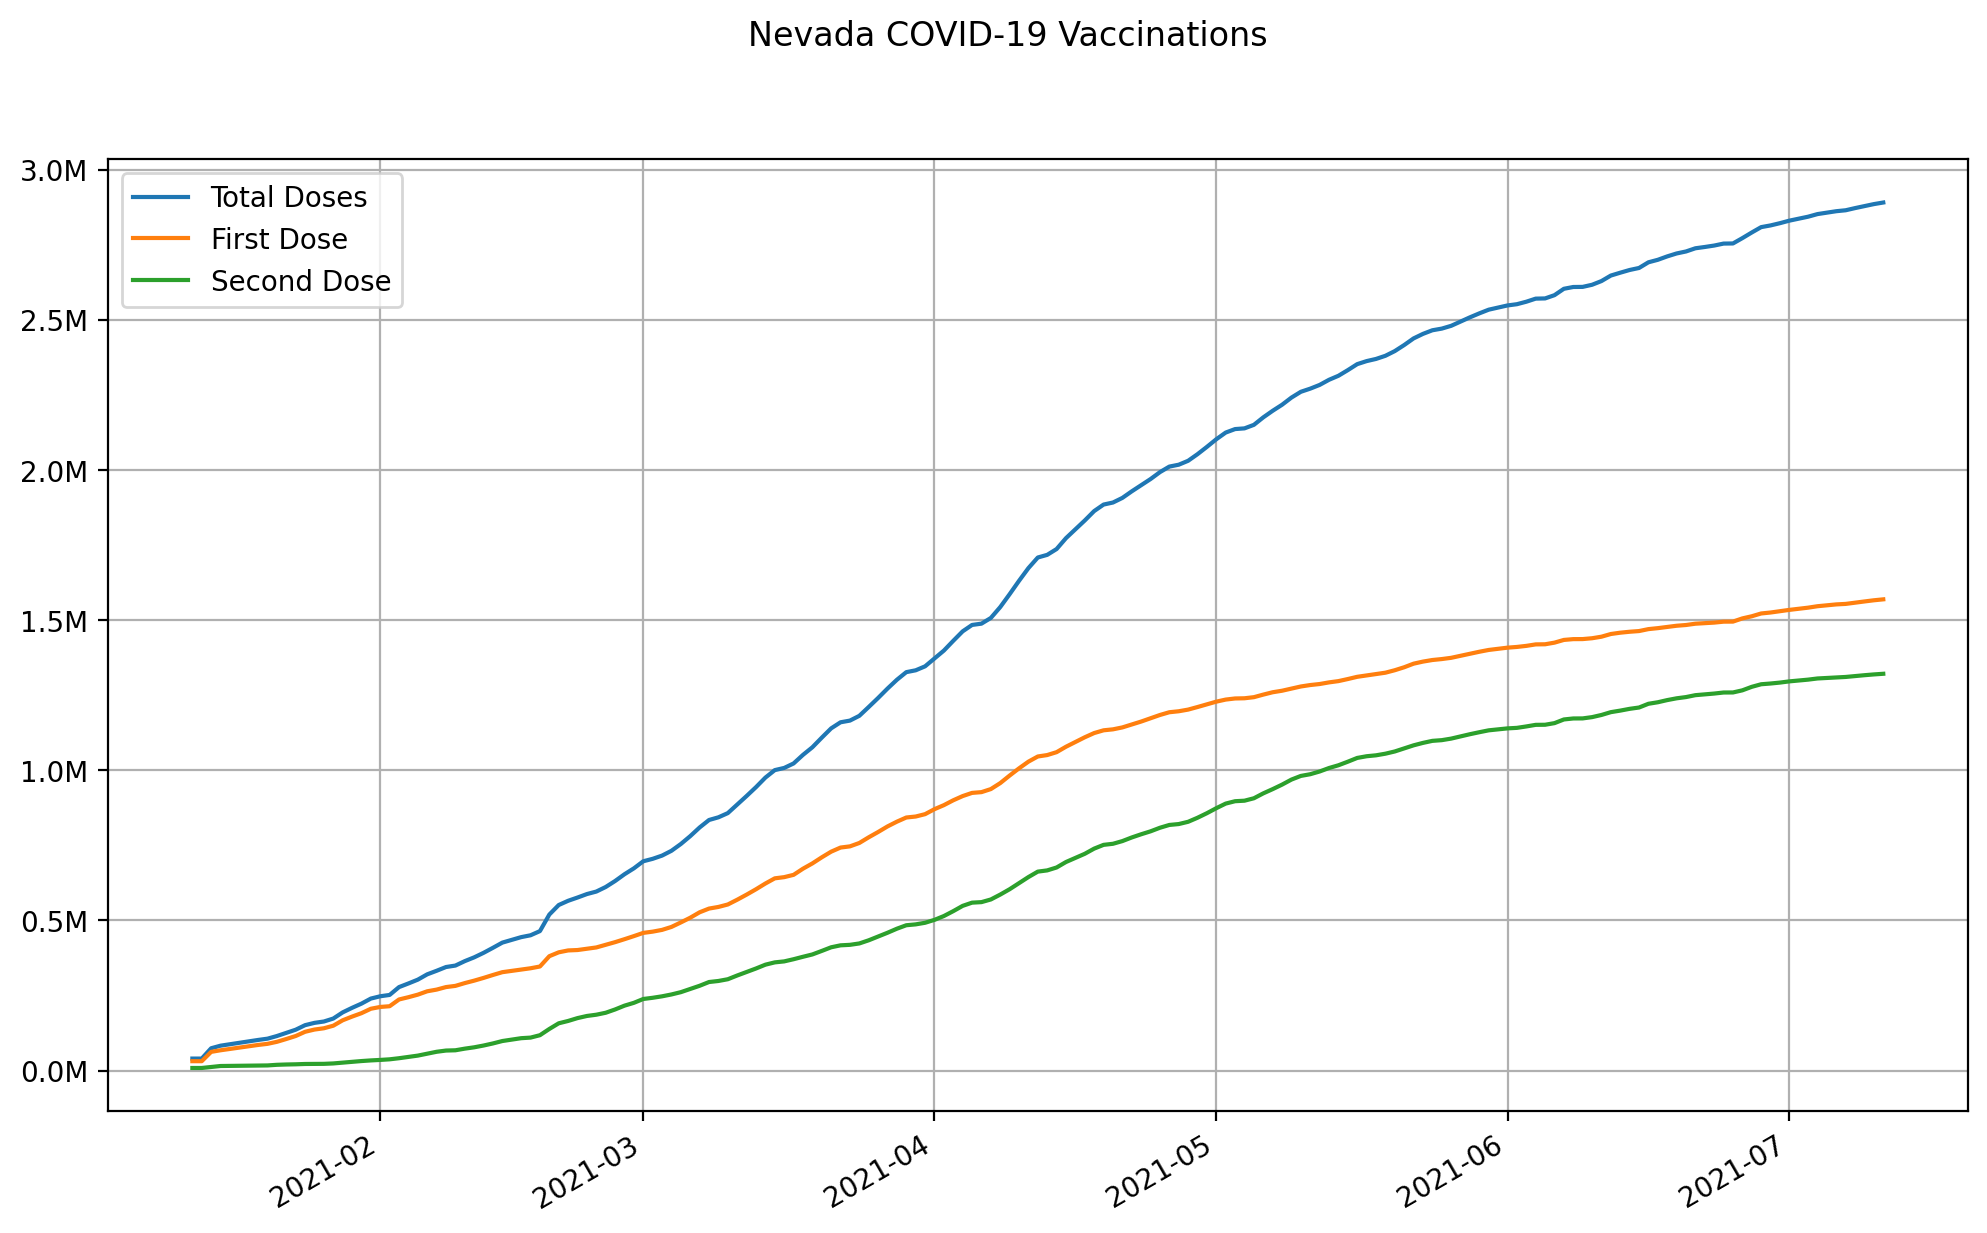

The table this chart was drawn from, first rows:
date, state, total doses, first dose, second dose
2021-01-12, Nevada, 40081, 31320, 8761
2021-01-13, Nevada, 40081, 31320, 8761
2021-01-14, Nevada, 74404, 62370, 12034
2021-01-15, Nevada, 82987, 67679, 15308
2021-01-16, Nevada, 87754, 72107, 15647
2021-01-17, Nevada, 92521, 76535, 15986
2021-01-18, Nevada, 97288, 80963, 16325
2021-01-19, Nevada, 102056, 85391, 16665
2021-01-20, Nevada, 106319, 89110, 17209
2021-01-21, Nevada, 115133, 95837, 19296
2021-01-22, Nevada, 125567, 105222, 20345
2021-01-23, Nevada, 136132, 115160, 20972
2021-01-24, Nevada, 151291, 129223, 22068
2021-01-25, Nevada, 158949, 136670, 22279
2021-01-26, Nevada, 163442, 140934, 22508
2021-01-27, Nevada, 173316, 149464, 23852
2021-01-28, Nevada, 193808, 167481, 26327
2021-01-29, Nevada, 208968, 179805, 29163
2021-01-30, Nevada, 222958, 191175, 31783
2021-01-31, Nevada, 239815, 205892, 33923
2021-02-01, Nevada, 247490, 211931, 35559
2021-02-02, Nevada, 251910, 214342, 37568
2021-02-03, Nevada, 278026, 236799, 41227
2021-02-04, Nevada, 290116, 244381, 45735
2021-02-05, Nevada, 302811, 252886, 49925
2021-02-06, Nevada, 320516, 264060, 56456
2021-02-07, Nevada, 332311, 269657, 62654
2021-02-08, Nevada, 344846, 278091, 66755
2021-02-09, Nevada, 349691, 282040, 67651
2021-02-10, Nevada, 364458, 291370, 73088
2021-02-11, Nevada, 377057, 299502, 77555
2021-02-12, Nevada, 392096, 308611, 83485
2021-02-13, Nevada, 408876, 318400, 90476
2021-02-14, Nevada, 426160, 327691, 98469
2021-02-15, Nevada, 435248, 332061, 103187
2021-02-16, Nevada, 444337, 336432, 107905
2021-02-17, Nevada, 450547, 340695, 109852
2021-02-18, Nevada, 464455, 346585, 117870
2021-02-19, Nevada, 519554, 380921, 138633
2021-02-20, Nevada, 551290, 393813, 157477
2021-02-21, Nevada, 565348, 400079, 165269
2021-02-22, Nevada, 576206, 401413, 174793
2021-02-23, Nevada, 587740, 405839, 181901
2021-02-24, Nevada, 596075, 409992, 186083
2021-02-25, Nevada, 611290, 418700, 192590
2021-02-26, Nevada, 631205, 427656, 203549
2021-02-27, Nevada, 653719, 437485, 216234
2021-02-28, Nevada, 673409, 447761, 225648
2021-03-01, Nevada, 696924, 458492, 238432
2021-03-02, Nevada, 705059, 462624, 242435
2021-03-03, Nevada, 715810, 468499, 247311
2021-03-04, Nevada, 731836, 478334, 253502
2021-03-05, Nevada, 754454, 493295, 261159
2021-03-06, Nevada, 780615, 508997, 271618
2021-03-07, Nevada, 809516, 527092, 282424
2021-03-08, Nevada, 834355, 539447, 294908
2021-03-09, Nevada, 843284, 544881, 298403
2021-03-10, Nevada, 857264, 553065, 304199
2021-03-11, Nevada, 885594, 568912, 316682
2021-03-12, Nevada, 914261, 585867, 328394
... 121 more rows
